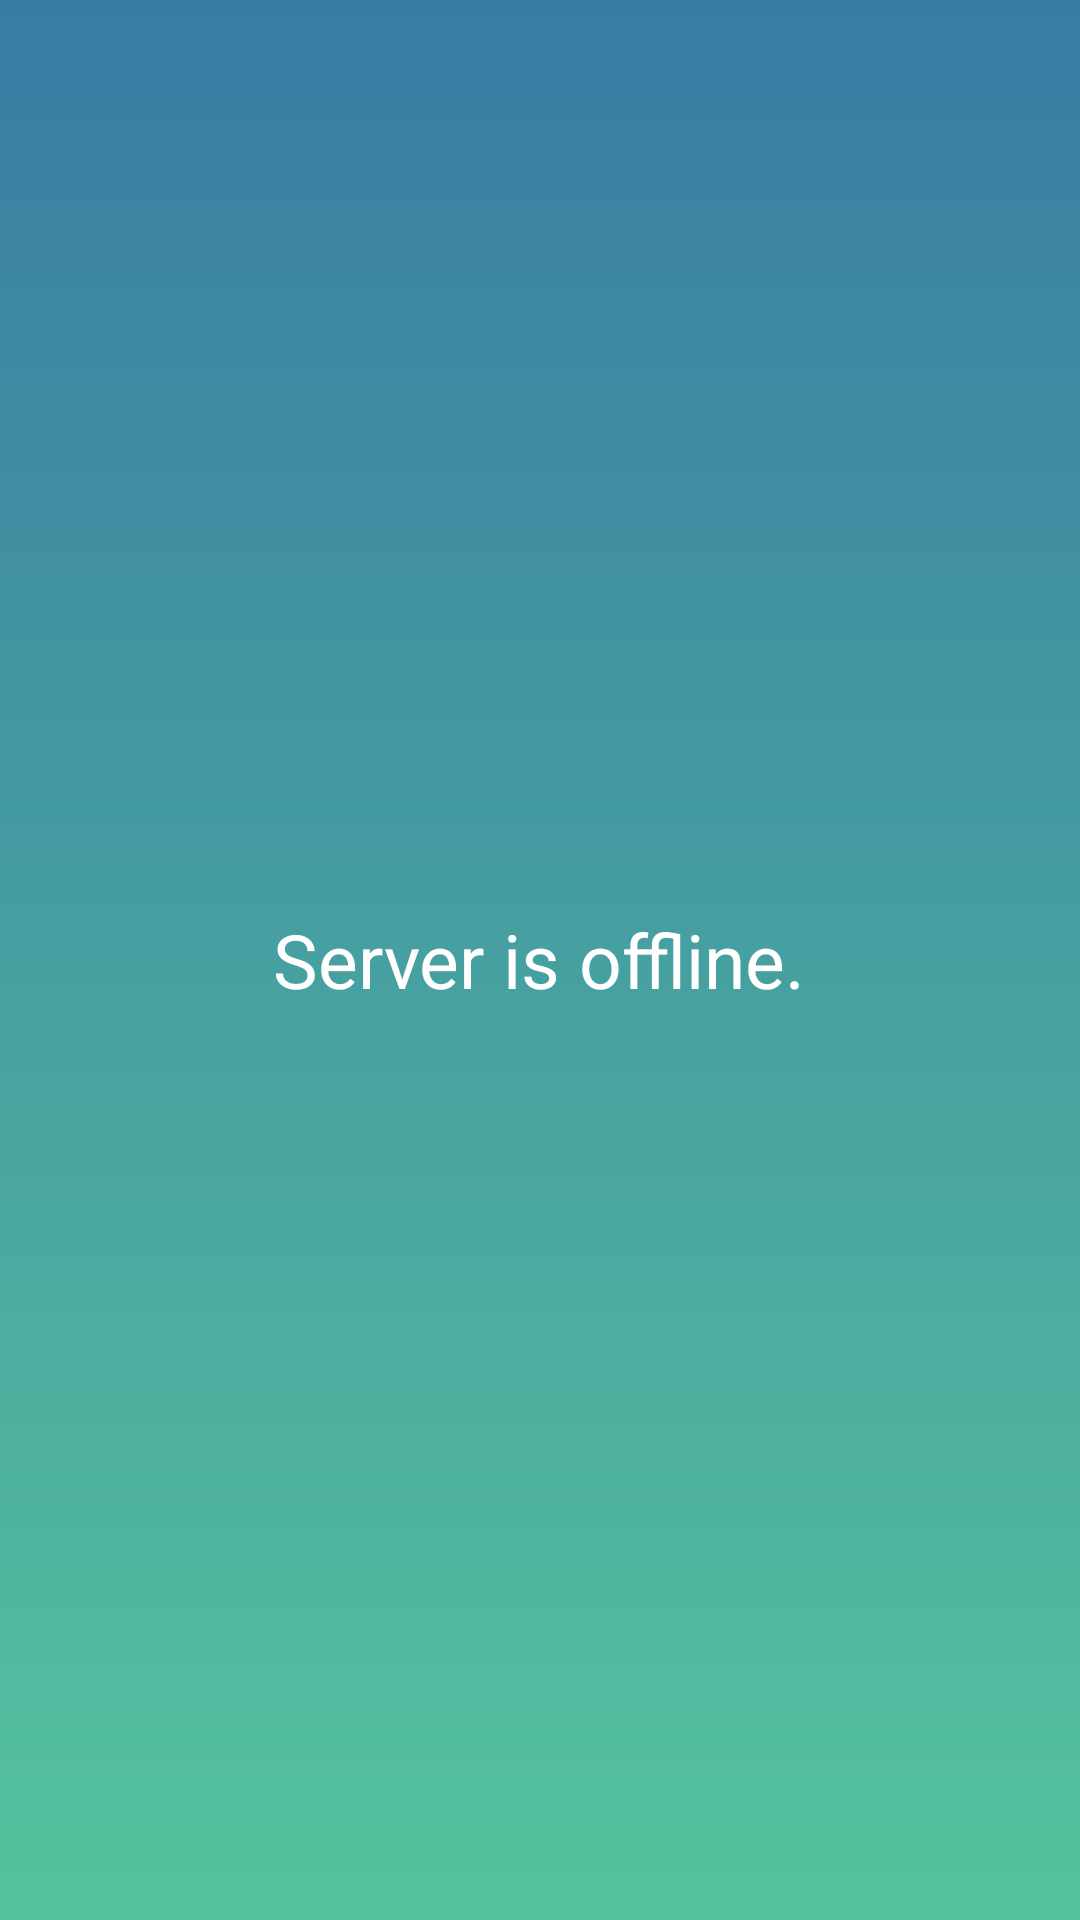

The Android layout XML behind this screen, and the referenced resources:
<!-- AndroidManifest.xml: application theme AppTheme -->
<!-- res/layout/activity_server_offline_acivity.xml -->
<?xml version="1.0" encoding="utf-8"?>
<RelativeLayout xmlns:android="http://schemas.android.com/apk/res/android"
    xmlns:tools="http://schemas.android.com/tools"
    android:layout_width="match_parent"
    android:layout_height="match_parent"
    android:background="@drawable/gradient"
    tools:context=".ServerOfflineAcivity">

    <TextView
        android:layout_width="wrap_content"
        android:layout_height="wrap_content"
        android:layout_centerInParent="true"
        android:text="Server is offline."
        android:textColor="#FFF"
        android:textSize="25sp" />
</RelativeLayout>
<!-- resources referenced by this layout -->
<resources>
  <!-- drawable gradient (drawable) -->
  <?xml version="1.0" encoding="utf-8"?>
  <shape xmlns:android="http://schemas.android.com/apk/res/android"
      android:shape="rectangle" >
      <gradient
          android:startColor="#55C39E"
          android:endColor="#387CA3"
          android:angle="90"/>
  </shape>
  <style name="AppTheme" parent="Theme.AppCompat.Light.DarkActionBar">
          
          <item name="colorPrimary">@color/colorPrimary</item>
          <item name="colorPrimaryDark">@color/colorPrimaryDark</item>
          <item name="colorAccent">@color/colorAccent</item>
      </style>
  <color name="colorPrimary">#387CA3</color>
  <color name="colorPrimaryDark">#3C86A2</color>
  <color name="colorAccent">#D81B60</color>
</resources>
